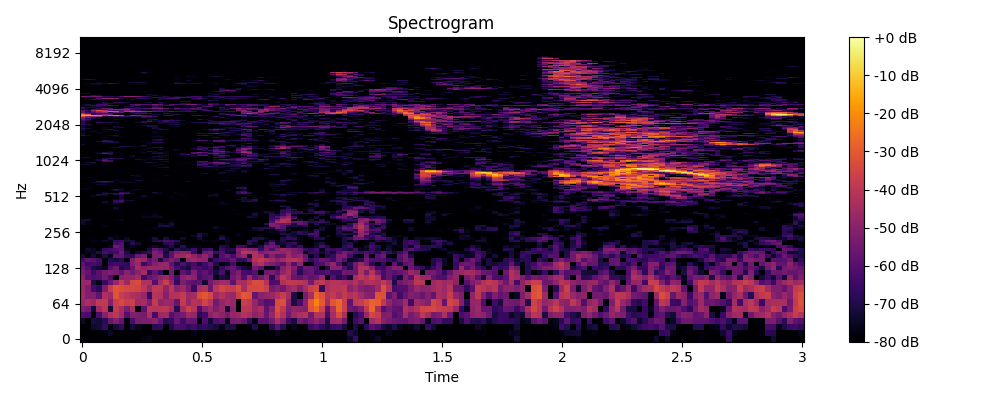

Source data for this figure (header and first rows):
0, 1, 2, 3, 4, 5, 6, 7, 8, 9, 10, 11, 12, 13, 14, 15, 16, 17, 18, 19, 20, 21, 22, 23
-80.0, -80.0, -80.0, -80.0, -80.0, -80.0, -80.0, -80.0, -80.0, -80.0, -80.0, -77.27, -76.15, -80.0, -80.0, -80.0, -80.0, -80.0, -80.0, -80.0, -79.51, -80.0, -80.0, -80.0
-80.0, -80.0, -80.0, -80.0, -79.03, -74.73, -80.0, -80.0, -80.0, -80.0, -80.0, -80.0, -80.0, -80.0, -80.0, -80.0, -80.0, -80.0, -80.0, -80.0, -76.83, -80.0, -78.01, -80.0
-80.0, -79.97, -73.74, -72.46, -66.34, -80.0, -72.46, -66.67, -80.0, -72.24, -75.81, -79.01, -80.0, -68.39, -67.62, -80.0, -70.06, -62.35, -62.95, -67.38, -64.37, -69.19, -66.18, -70.06
-74.2, -80.0, -71.34, -72.54, -68.89, -56.82, -51.76, -56.89, -80.0, -62.4, -53.14, -52.31, -52.76, -49.85, -57.17, -68.43, -66.29, -56.29, -64.18, -57.17, -58.23, -80.0, -61.79, -72.94
-61.5, -62.19, -80.0, -62.22, -50.71, -42.98, -40.02, -45.53, -60.31, -52, -52.97, -53.53, -43.26, -63.33, -46.33, -45.43, -60.31, -56.13, -53.81, -46.39, -48.11, -68.11, -63.76, -50.52
-51.63, -54.86, -72.49, -45.87, -40.25, -71.98, -38.37, -44.91, -52.9, -44.31, -80.0, -59.57, -40.07, -41.02, -40.3, -39.63, -45.14, -68.78, -44.65, -36.27, -41.06, -61.78, -50.64, -46.33
-46.96, -43.76, -46.38, -39.32, -39.09, -51.23, -37.08, -33.75, -36.97, -36.78, -45.82, -44.47, -52.75, -39.02, -48.76, -46.7, -47.31, -56.94, -38.24, -47.7, -41.37, -42.44, -35.85, -41.14
-46.37, -52.01, -51.77, -58.42, -42.7, -45.66, -31.78, -37.52, -40.16, -42.27, -44.03, -47.79, -65.25, -41.1, -41.97, -50.72, -42.35, -41.92, -38.17, -46.44, -45.15, -33.6, -30.86, -34.87
-46.65, -52.68, -63.37, -67.98, -52.42, -37.93, -31.24, -33.08, -34.91, -34.61, -35.64, -39.86, -46.9, -39.52, -39.9, -48.9, -40.17, -50.19, -46.44, -54.03, -65.3, -44.61, -42.5, -55.97
-47.19, -47.34, -70.66, -76.8, -65.04, -56.38, -47.37, -37.95, -46.77, -34.56, -33.36, -42.27, -42.94, -60.61, -44.98, -37.15, -48.89, -65.94, -53.06, -57.32, -59.66, -58.38, -73.45, -54.52
-49.93, -59.8, -61.82, -60.02, -54.31, -61.35, -80.0, -49.75, -48.64, -47.84, -45.16, -64.3, -56.82, -54.22, -49.14, -45.9, -52.71, -63.67, -50.57, -47.28, -49.75, -62.89, -59.64, -57.54
-53.38, -57.96, -64.52, -59.27, -54.29, -51.92, -53.17, -57.96, -50.1, -55.29, -50.15, -44.81, -66.14, -58.09, -65.65, -80.0, -55.17, -80.0, -58.2, -63.01, -51.93, -61.81, -58.34, -62.77
-56.05, -61.25, -70.67, -73.4, -75.34, -60.55, -54.92, -70.19, -65.86, -57.11, -45.05, -48.97, -46.79, -47.59, -47.4, -48.34, -54.38, -61.95, -68.25, -71.77, -61.27, -62.55, -65.87, -62.1
-58.94, -64.82, -62.26, -64.82, -80.0, -65.34, -64.34, -64.54, -67.28, -51.77, -46.87, -65.09, -58.4, -50.97, -48.13, -46.89, -58.32, -68.88, -61.55, -67.77, -62.61, -71.46, -63.16, -58.02
-63.66, -58.01, -59.52, -63.7, -80.0, -70.3, -72.02, -69.18, -80.0, -52.88, -45.02, -47.76, -58.07, -54.6, -71.76, -58.14, -52.47, -56.34, -80.0, -48.54, -46.24, -48.29, -49.37, -73.08
-72.56, -79.16, -72.8, -80.0, -70.63, -76.8, -57.84, -57.26, -65.84, -68.35, -56, -53.41, -80.0, -52.46, -51.78, -70.81, -59.34, -47.01, -47.05, -43.12, -49, -54.15, -48.37, -55.79
-80.0, -76.31, -75.18, -70.56, -62.97, -65.18, -64.9, -55.03, -70.99, -80.0, -73.66, -69.93, -65.11, -52.59, -56.75, -72.2, -59.42, -52.26, -49.4, -51.63, -65.2, -80.0, -56.62, -53.26
-80.0, -74.05, -75.5, -79.96, -66.99, -63.63, -60.95, -58.4, -75.34, -80.0, -80.0, -79.55, -71.56, -57.37, -61.7, -70.37, -77.71, -67.65, -71.68, -71.21, -64.04, -76.23, -66.01, -64.34
-80.0, -80.0, -80.0, -80.0, -80.0, -75.33, -55.94, -59.32, -77.63, -75.38, -78.76, -80.0, -76.84, -74.39, -76.35, -75.93, -70.96, -77.12, -68.78, -77.39, -76.34, -76.49, -80.0, -80.0
-80.0, -80.0, -79.54, -80.0, -80.0, -80.0, -63.4, -60.97, -80.0, -68.69, -73.45, -80.0, -80.0, -80.0, -80.0, -69.27, -66.04, -74.99, -77.33, -80.0, -80.0, -80.0, -80.0, -80.0
-80.0, -80.0, -76.3, -77.8, -73.94, -76.51, -65.88, -65.46, -71.74, -72.21, -80.0, -80.0, -77.4, -70.72, -67.09, -61.94, -63.84, -67.95, -78.65, -80.0, -80.0, -79.27, -76.42, -78.8
-80.0, -80.0, -78.6, -80.0, -80.0, -72.63, -76.75, -80.0, -74.93, -80.0, -80.0, -80.0, -77.83, -71.43, -80.0, -71.68, -77.66, -80.0, -73.88, -80.0, -80.0, -73.07, -80.0, -80.0
-80.0, -80.0, -78.55, -80.0, -80.0, -80.0, -77.66, -80.0, -80.0, -80.0, -80.0, -80.0, -78.18, -80.0, -80.0, -80.0, -78.77, -80.0, -80.0, -80.0, -75.48, -68.42, -76.44, -80.0
-80.0, -80.0, -80.0, -80.0, -80.0, -80.0, -80.0, -80.0, -80.0, -80.0, -80.0, -80.0, -80.0, -80.0, -80.0, -80.0, -80.0, -80.0, -80.0, -80.0, -79.66, -70.32, -74.21, -80.0
-80.0, -78.98, -80.0, -80.0, -80.0, -80.0, -80.0, -80.0, -80.0, -80.0, -80.0, -80.0, -80.0, -80.0, -80.0, -80.0, -80.0, -78.83, -76.93, -80.0, -80.0, -80.0, -80.0, -80.0
-80.0, -80.0, -80.0, -80.0, -80.0, -80.0, -80.0, -80.0, -80.0, -80.0, -80.0, -80.0, -80.0, -80.0, -80.0, -80.0, -80.0, -80.0, -80.0, -80.0, -80.0, -80.0, -80.0, -80.0
-80.0, -80.0, -80.0, -80.0, -80.0, -80.0, -80.0, -80.0, -80.0, -80.0, -80.0, -80.0, -80.0, -77.18, -80.0, -80.0, -80.0, -80.0, -80.0, -80.0, -80.0, -80.0, -80.0, -80.0
-80.0, -80.0, -80.0, -79.92, -77.39, -80.0, -80.0, -80.0, -80.0, -80.0, -80.0, -80.0, -80.0, -80.0, -71.72, -70.87, -74.02, -80.0, -80.0, -80.0, -80.0, -80.0, -80.0, -80.0
-74.87, -76.77, -80.0, -80.0, -80.0, -80.0, -80.0, -80.0, -80.0, -80.0, -80.0, -80.0, -80.0, -80.0, -74.58, -77.09, -71.69, -80.0, -80.0, -80.0, -80.0, -80.0, -80.0, -80.0
-72.3, -80.0, -80.0, -80.0, -80.0, -80.0, -80.0, -80.0, -80.0, -80.0, -80.0, -80.0, -80.0, -80.0, -80.0, -80.0, -75.99, -80.0, -80.0, -80.0, -80.0, -80.0, -80.0, -80.0
-72.83, -71.82, -80.0, -80.0, -80.0, -80.0, -78.04, -75.46, -80.0, -80.0, -80.0, -80.0, -80.0, -80.0, -80.0, -80.0, -80.0, -80.0, -80.0, -80.0, -80.0, -80.0, -80.0, -80.0
-80.0, -78.14, -80.0, -80.0, -80.0, -80.0, -80.0, -79.19, -80.0, -80.0, -80.0, -80.0, -80.0, -80.0, -80.0, -80.0, -79.8, -79.81, -80.0, -80.0, -80.0, -80.0, -80.0, -80.0
-80.0, -80.0, -80.0, -80.0, -80.0, -80.0, -80.0, -80.0, -80.0, -80.0, -80.0, -76.14, -75.93, -75.37, -74.97, -80.0, -80.0, -80.0, -80.0, -80.0, -80.0, -80.0, -80.0, -80.0
-80.0, -80.0, -80.0, -80.0, -80.0, -80.0, -80.0, -80.0, -80.0, -80.0, -79.52, -76.83, -80.0, -75.71, -80.0, -80.0, -80.0, -80.0, -80.0, -80.0, -80.0, -80.0, -80.0, -80.0
-80.0, -80.0, -80.0, -80.0, -80.0, -80.0, -80.0, -80.0, -80.0, -80.0, -80.0, -80.0, -80.0, -78.42, -80.0, -80.0, -80.0, -80.0, -80.0, -80.0, -80.0, -80.0, -80.0, -80.0
-80.0, -80.0, -80.0, -80.0, -80.0, -80.0, -80.0, -80.0, -80.0, -80.0, -80.0, -80.0, -80.0, -78.01, -80.0, -80.0, -80.0, -80.0, -80.0, -80.0, -80.0, -80.0, -80.0, -80.0
-80.0, -80.0, -80.0, -80.0, -76.81, -80.0, -80.0, -80.0, -80.0, -80.0, -80.0, -80.0, -80.0, -80.0, -80.0, -80.0, -80.0, -80.0, -80.0, -80.0, -80.0, -80.0, -80.0, -80.0
-80.0, -80.0, -80.0, -80.0, -77.92, -77.33, -76.54, -80.0, -80.0, -80.0, -80.0, -80.0, -80.0, -80.0, -80.0, -80.0, -80.0, -80.0, -80.0, -80.0, -80.0, -80.0, -80.0, -80.0
-80.0, -80.0, -80.0, -80.0, -80.0, -80.0, -73.18, -80.0, -80.0, -80.0, -80.0, -80.0, -80.0, -80.0, -80.0, -80.0, -80.0, -80.0, -80.0, -80.0, -80.0, -80.0, -80.0, -80.0
-80.0, -80.0, -80.0, -80.0, -80.0, -80.0, -78.98, -80.0, -80.0, -80.0, -80.0, -80.0, -80.0, -80.0, -78.55, -80.0, -80.0, -80.0, -80.0, -80.0, -80.0, -80.0, -80.0, -80.0
-80.0, -80.0, -80.0, -80.0, -80.0, -80.0, -80.0, -80.0, -80.0, -80.0, -80.0, -80.0, -80.0, -79.73, -80.0, -80.0, -80.0, -80.0, -80.0, -80.0, -80.0, -80.0, -80.0, -80.0
-80.0, -80.0, -80.0, -80.0, -78.91, -77.76, -75.22, -80.0, -80.0, -80.0, -80.0, -80.0, -80.0, -80.0, -80.0, -80.0, -80.0, -80.0, -80.0, -80.0, -80.0, -80.0, -80.0, -78.62
-80.0, -80.0, -80.0, -80.0, -72.3, -79.43, -68.95, -67.42, -80.0, -80.0, -80.0, -80.0, -80.0, -80.0, -80.0, -80.0, -80.0, -80.0, -80.0, -80.0, -80.0, -80.0, -80.0, -80.0
-80.0, -80.0, -80.0, -80.0, -73.78, -77.37, -66.07, -62.24, -80.0, -78, -80.0, -80.0, -80.0, -80.0, -80.0, -80.0, -80.0, -80.0, -80.0, -80.0, -80.0, -80.0, -80.0, -80.0
-80.0, -80.0, -80.0, -80.0, -80.0, -80.0, -67.34, -63.39, -73.3, -73.86, -80.0, -80.0, -80.0, -80.0, -80.0, -80.0, -80.0, -80.0, -80.0, -80.0, -80.0, -80.0, -80.0, -80.0
-80.0, -80.0, -80.0, -80.0, -80.0, -80.0, -75.66, -71.26, -80.0, -78.96, -80.0, -80.0, -80.0, -80.0, -80.0, -80.0, -80.0, -80.0, -80.0, -80.0, -80.0, -80.0, -80.0, -80.0
-80.0, -80.0, -80.0, -80.0, -80.0, -80.0, -80.0, -73.93, -80.0, -80.0, -77.08, -80.0, -80.0, -80.0, -80.0, -80.0, -77.94, -80.0, -80.0, -80.0, -80.0, -80.0, -80.0, -80.0
-80.0, -80.0, -76.77, -80.0, -80.0, -80.0, -76.57, -72.27, -79.74, -80.0, -79.44, -72.59, -78.27, -80.0, -80.0, -80.0, -76.68, -79.96, -80.0, -80.0, -80.0, -80.0, -80.0, -75.31
-80.0, -80.0, -75.86, -72.43, -74.8, -79.35, -80.0, -73.87, -80.0, -80.0, -80.0, -74.29, -80.0, -80.0, -80.0, -80.0, -80.0, -80.0, -80.0, -80.0, -79.84, -80.0, -80.0, -73.37
-80.0, -80.0, -80.0, -71.56, -71.2, -80.0, -69.91, -65.61, -78.18, -80.0, -79.07, -80.0, -80.0, -80.0, -80.0, -80.0, -80.0, -80.0, -75.33, -80.0, -80.0, -80.0, -80.0, -79.46
-80.0, -80.0, -80.0, -80.0, -70.27, -70.95, -66.88, -59.68, -62.74, -73.08, -80.0, -80.0, -80.0, -75.67, -75.48, -80.0, -80.0, -75.33, -80.0, -80.0, -80.0, -80.0, -80.0, -80.0
-80.0, -80.0, -80.0, -80.0, -74.43, -79.36, -80.0, -67.33, -69.91, -80.0, -80.0, -80.0, -80.0, -71.96, -76.3, -80.0, -80.0, -77.95, -80.0, -80.0, -80.0, -80.0, -80.0, -80.0
-80.0, -80.0, -80.0, -80.0, -80.0, -80.0, -80.0, -80.0, -77.3, -80.0, -80.0, -80.0, -79.37, -80.0, -80.0, -80.0, -80.0, -80.0, -80.0, -80.0, -80.0, -80.0, -80.0, -80.0
-80.0, -80.0, -80.0, -80.0, -80.0, -80.0, -71.81, -74.78, -80.0, -75.76, -80.0, -80.0, -77.85, -80.0, -80.0, -80.0, -80.0, -80.0, -80.0, -80.0, -80.0, -80.0, -80.0, -80.0
-76.89, -80.0, -80.0, -80.0, -80.0, -76.05, -68.57, -74.52, -80.0, -80.0, -74.11, -78.83, -80.0, -80.0, -80.0, -80.0, -80.0, -80.0, -80.0, -80.0, -80.0, -80.0, -80.0, -80.0
-77.17, -75.13, -80.0, -80.0, -80.0, -80.0, -80.0, -77.96, -80.0, -80.0, -78.28, -80.0, -80.0, -80.0, -80.0, -80.0, -80.0, -80.0, -80.0, -80.0, -80.0, -80.0, -80.0, -80.0
-80.0, -80.0, -80.0, -80.0, -80.0, -80.0, -80.0, -80.0, -80.0, -80.0, -80.0, -80.0, -80.0, -80.0, -80.0, -80.0, -80.0, -80.0, -80.0, -80.0, -80.0, -80.0, -80.0, -80.0
-80.0, -80.0, -80.0, -80.0, -80.0, -80.0, -80.0, -80.0, -80.0, -80.0, -80.0, -80.0, -80.0, -80.0, -80.0, -80.0, -80.0, -80.0, -80.0, -80.0, -80.0, -80.0, -80.0, -80.0
-80.0, -80.0, -80.0, -80.0, -79.83, -75.11, -80.0, -80.0, -80.0, -80.0, -80.0, -79.39, -80.0, -80.0, -80.0, -80.0, -80.0, -80.0, -80.0, -80.0, -80.0, -80.0, -80.0, -80.0
-80.0, -80.0, -80.0, -79.85, -80.0, -75.21, -80.0, -80.0, -80.0, -80.0, -80.0, -80.0, -80.0, -80.0, -80.0, -80.0, -80.0, -80.0, -80.0, -80.0, -80.0, -80.0, -80.0, -80.0
... 965 more rows
